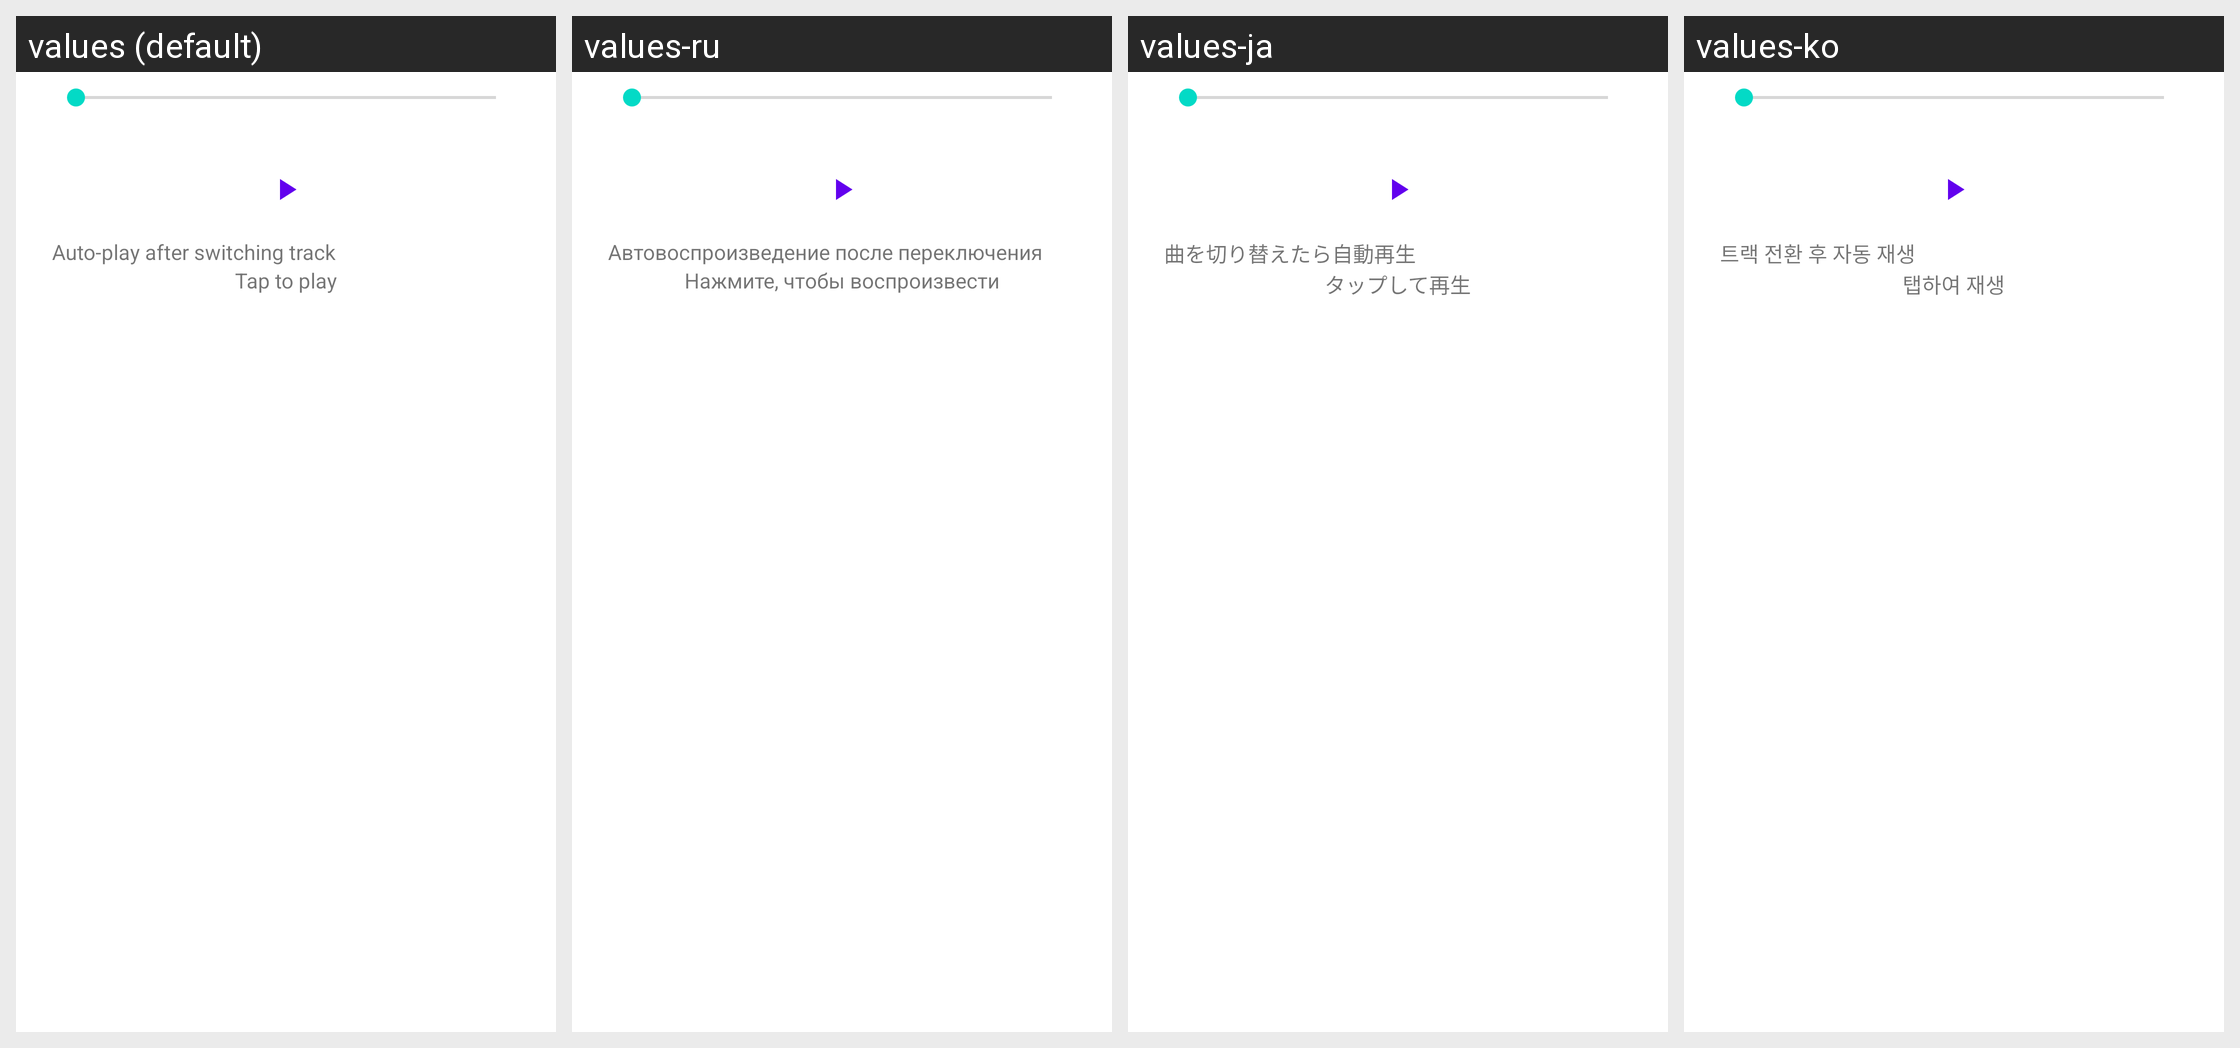

The Android screen above is rendered under several locales of the same app. Produce the string resources it draws, with the default and per-locale values.
Android screen res/layout/dialog_audio_preview.xml rendered under 4 locales, left to right: values (default), values-ru, values-ja, values-ko. Device: Nexus 5 (rendered at 1080×1920; each locale shown at half size, 540×960, under a caption strip naming it); theme Theme.MaterialComponents.DayNight.NoActionBar.
Other locales in the repository, not shown: values-de, values-es, values-fr, values-zh-rCN, values-zh-rTW.
Strings drawn on this screen, with the default value and each locale's value (text and hints the layout hard-codes, and strings that could not be matched under every locale, appear in the picture but are not listed):

vpk_preview_autoplay
  values: Auto-play after switching track
  values-ru: Автовоспроизведение после переключения
  values-ja: 曲を切り替えたら自動再生
  values-ko: 트랙 전환 후 자동 재생

vpk_preview_tap_to_play
  values: Tap to play
  values-ru: Нажмите, чтобы воспроизвести
  values-ja: タップして再生
  values-ko: 탭하여 재생
